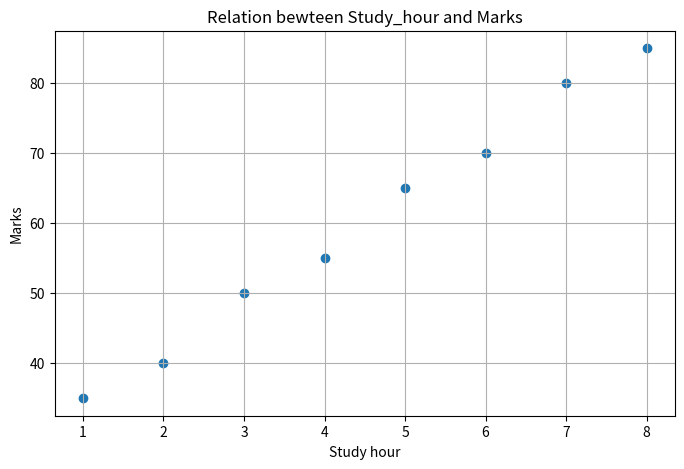

The script that saved this image:
"""
What is Scatter Plot ?

--> Scatter Plot is used show the relationship between two numerical 
    values using dots.

When do you use a Scatter Plot?

--> I can used Scatter plot, when i can find relationship between two 
    numerical variables, such as exprience and salary.

x = first numeric column
y = second numeric column

"""
import matplotlib.pyplot as plt
import pandas as pd 
data = {
      "Study_hour":[1, 2, 3, 4, 5, 6, 7, 8],
      "Marks"     :[35, 40, 50, 55, 65, 70, 80, 85]
}
df = pd.DataFrame(data)

plt.figure(figsize=(8,5))
plt.scatter(df["Study_hour"],df["Marks"])
plt.title("Relation bewteen Study_hour and Marks")
plt.xlabel("Study hour")
plt.ylabel("Marks")
plt.grid(axis="both")
plt.show()
      
"""
3 insights:-

1. Study hours badhne par marks badh rahe hain ya nahi?
-->yes marks in increased.

2. Highest marks kitne hain?
-->the highest marks is 85.

3. Relationship positive, negative, ya no relationship?
-->they have positive relation.

"""      
